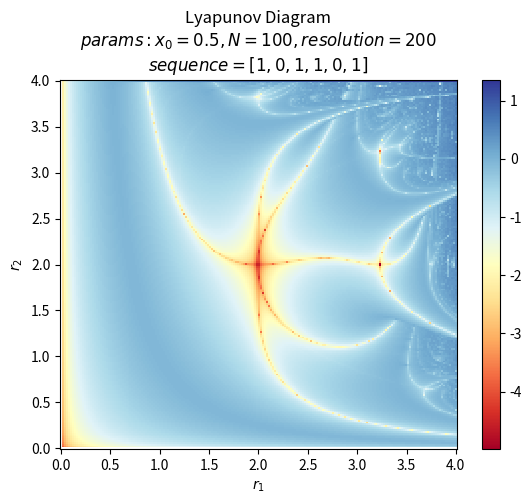

Reproduce this figure in Python.
import numpy as np
import matplotlib.pyplot as plt

# hyperparams
N = 100                 # no. of iterations
resol = 200            # resolution of grid along one axis
seq = [1,0,1,1,0,1]     # variable sequence
x0 = 0.5                # initial value for recurrence relation

# recurrence relation for x_n
def f(x_n,r):
    return r*x_n*(1-x_n)

# derivative of recurrence relation wrt x_n
def f_prime(x_n,r):
    return r*(1-2*x_n)

# function for calculating the Lyapunov exponents
def lyapunov_exp(x_ns,rs):

    lyap_exp = 0

    for i in range(1,len(x_ns)):
        j = i%modulus_num         # taking into consideration for user specified sequence
        lyap_exp += np.log(abs(f_prime(x_ns[i], rs[j])))

    return lyap_exp/N

# function that generates the lyapunov diagram
def lyapunov_diagram(x_0 = 0):

    global modulus_num
    modulus_num = len(seq)

    r1 = np.linspace(0, 4, resol)
    r2 = np.linspace(0, 4, resol)
    rs_1,rs_2 = np.meshgrid(r1,r2)

    zs = np.zeros((resol,resol))
    lyap_exps = np.zeros((resol,resol))

    # looping over grid
    for i in range(0, resol):
        for j in range(0, resol):

            zs[i][j] = x_0
            rs = [(1-k)*r1[i] + k * r2[j] for k in seq]
            x_ns = []

            for iter in range(1,N):
                zs[i][j] = f(zs[i][j], rs[iter % modulus_num])          # calculating x_{n+1} given x_n
                x_ns.append(zs[i][j])                                   # appending to list

            lyap_exps[i][j] = lyapunov_exp(x_ns,rs)                     # using saved list of x_n's for given r_1 and r_2 to calculate lyapunov exp.

    # plotting the result
    plt.pcolormesh(r1,r2,lyap_exps, cmap = 'RdYlBu')
    plt.colorbar()
    plt.xlabel(r'$r_1$')
    plt.ylabel(r'$r_2$')
    plt.title('Lyapunov Diagram' + '\n' + r'$params: x_0 = {}, N = {}, resolution = {}$'.format(round(x_0,2), N,resol) + '\n' + r'$sequence = {}$'.format(seq))
    plt.show()

lyapunov_diagram(x_0 = x0)